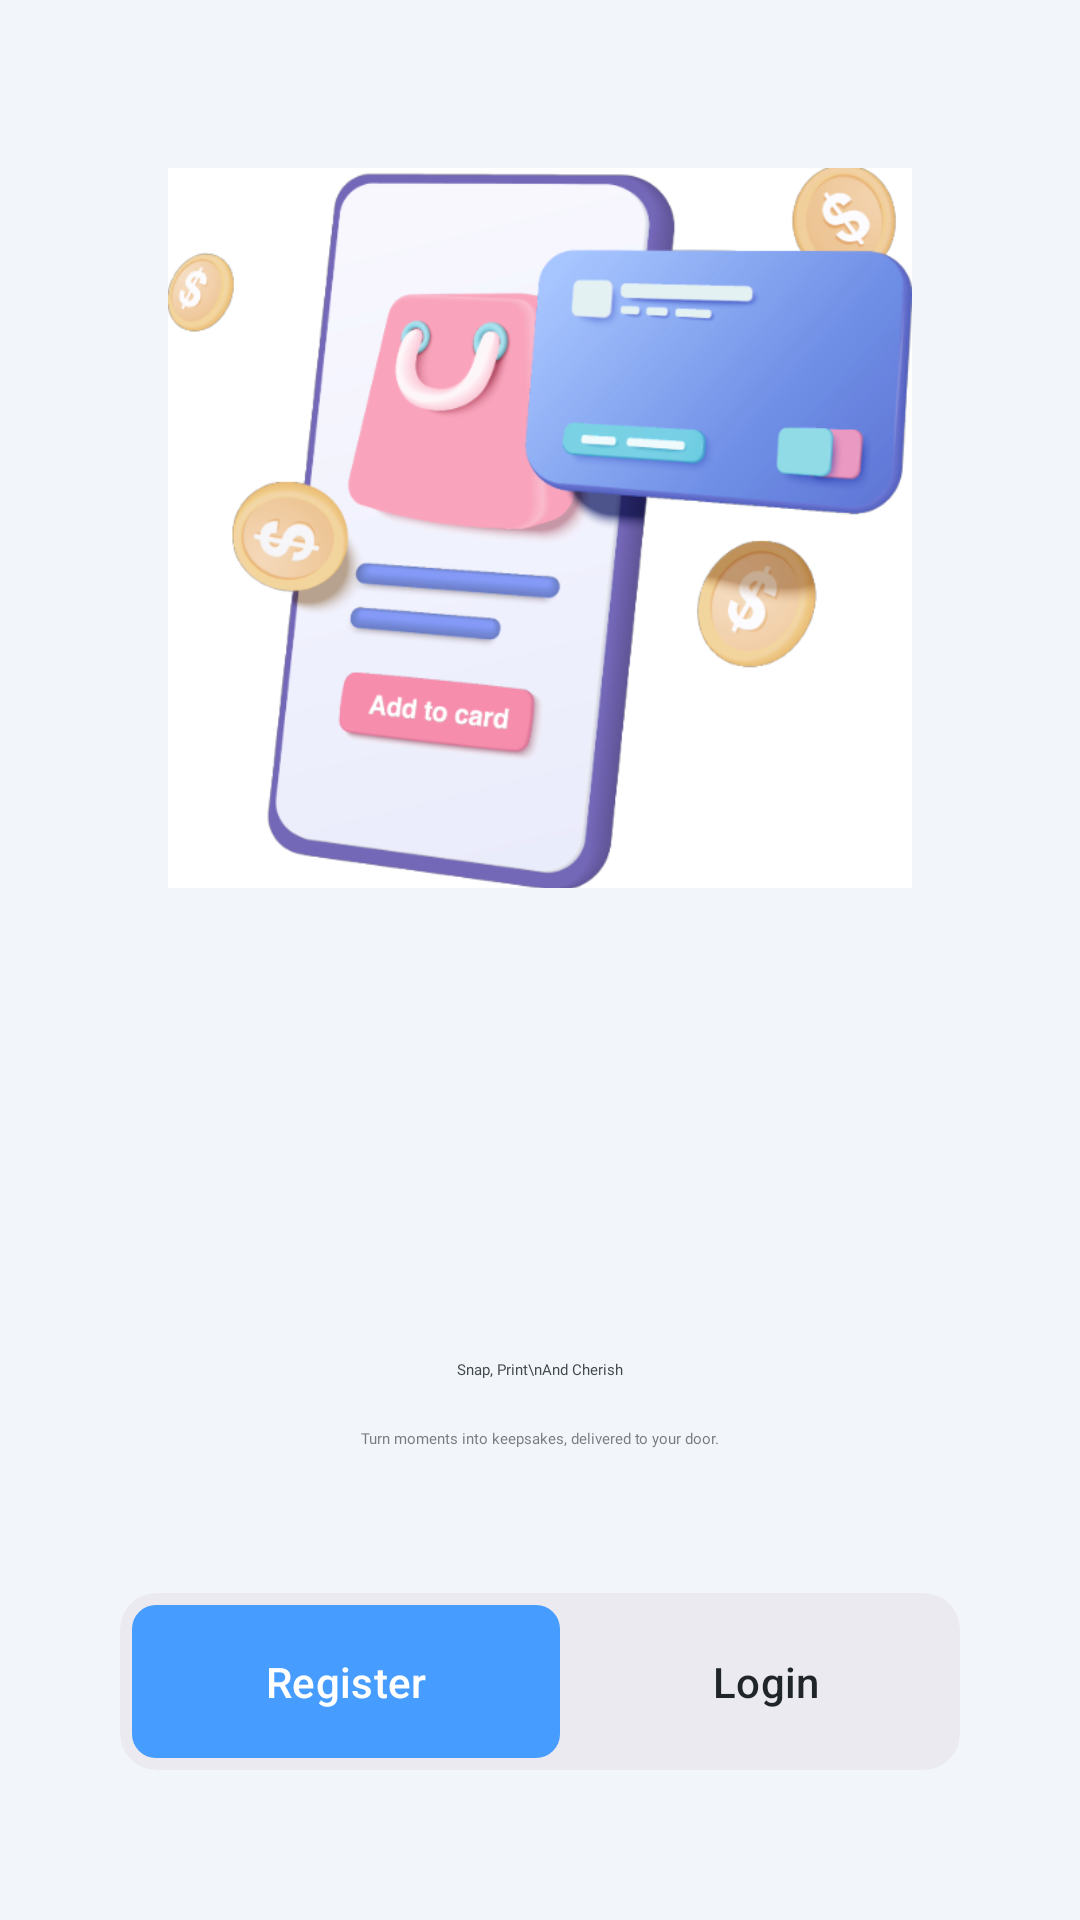

Layout XML and referenced resources for this Android screen:
<!-- AndroidManifest.xml: application theme Theme.PicPrints -->
<!-- res/layout/fragment_getting_started.xml -->
<?xml version="1.0" encoding="utf-8"?>
<androidx.constraintlayout.widget.ConstraintLayout xmlns:android="http://schemas.android.com/apk/res/android"
    xmlns:app="http://schemas.android.com/apk/res-auto"
    xmlns:tools="http://schemas.android.com/tools"
    android:layout_width="match_parent"
    android:layout_height="match_parent"
    tools:context=".ui.screens.auth.gettingStarted.GettingStartedFragment">

    <com.google.android.material.card.MaterialCardView
        android:id="@+id/materialCardView"
        android:layout_width="0dp"
        android:layout_height="0dp"
        android:layout_marginHorizontal="16dp"
        android:layout_marginTop="16dp"
        android:clickable="false"
        android:elevation="0dp"
        app:cardBackgroundColor="@color/colorPlaceholderBackground"
        app:cardCornerRadius="24dp"
        app:cardElevation="0dp"
        app:layout_constraintEnd_toEndOf="parent"
        app:layout_constraintHeight_percent="0.5"
        app:layout_constraintStart_toStartOf="parent"
        app:layout_constraintTop_toTopOf="parent"
        app:strokeColor="@android:color/transparent">

        <ImageView
            android:layout_width="match_parent"
            android:layout_height="match_parent"
            android:layout_margin="40dp"
            android:scaleType="centerCrop"
            android:src="@drawable/img_lock" />

    </com.google.android.material.card.MaterialCardView>

    <TextView
        android:id="@+id/titleText"
        android:layout_width="0dp"
        android:layout_height="wrap_content"
        android:layout_marginBottom="16dp"
        android:fontFamily="@font/poppins_semi_bold"
        android:text="Snap, Print\nAnd Cherish"
        android:textAlignment="center"
        android:textAppearance="@style/TextAppearance.MdcTypographyStyles.HeadlineLarge"
        android:textColor="@color/colorSecondaryText"
        app:layout_constraintBottom_toTopOf="@+id/descriptionText"
        app:layout_constraintEnd_toEndOf="@id/materialCardView"
        app:layout_constraintStart_toStartOf="@+id/materialCardView" />

    <TextView
        android:id="@+id/descriptionText"
        android:layout_width="0dp"
        android:layout_height="wrap_content"
        android:layout_marginHorizontal="16dp"
        android:layout_marginBottom="48dp"
        android:alpha="0.7"
        android:fontFamily="@font/poppins_light"
        android:text="Turn moments into keepsakes, delivered to your door."
        android:textAlignment="center"
        android:textAppearance="@style/TextAppearance.MdcTypographyStyles.TitleMedium"
        android:textColor="@color/colorSecondaryText"
        app:layout_constraintBottom_toTopOf="@+id/materialCardView3"
        app:layout_constraintEnd_toEndOf="@id/titleText"
        app:layout_constraintStart_toStartOf="@+id/titleText" />

    <com.google.android.material.card.MaterialCardView
        android:id="@+id/materialCardView3"
        android:layout_width="0dp"
        android:layout_height="wrap_content"
        android:layout_marginHorizontal="24dp"
        android:layout_marginBottom="50dp"
        android:clickable="false"
        android:elevation="0dp"
        app:cardBackgroundColor="@color/gray"
        app:cardElevation="0dp"
        app:layout_constraintBottom_toBottomOf="parent"
        app:layout_constraintEnd_toEndOf="@id/materialCardView"
        app:layout_constraintStart_toStartOf="@id/materialCardView"
        app:strokeColor="@android:color/transparent">

        <LinearLayout
            android:layout_width="match_parent"
            android:layout_height="match_parent">

            <com.google.android.material.button.MaterialButton
                android:id="@+id/registerBtn"
                style="@style/Widget.Material3.Button"
                android:layout_width="wrap_content"
                android:layout_height="match_parent"
                android:layout_marginStart="4dp"
                android:layout_weight="1"
                android:paddingVertical="16dp"
                android:text="Register"
                android:textColor="?attr/colorOnPrimary"
                app:backgroundTint="@color/colorPrimary"
                app:cornerRadius="8dp"
                app:rippleColor="@color/rippleColorPrimary" />

            <com.google.android.material.button.MaterialButton
                android:id="@+id/loginBtn"
                style="@style/Widget.Material3.Button.TextButton"
                android:layout_width="wrap_content"
                android:layout_height="wrap_content"
                android:layout_marginStart="4dp"
                android:layout_weight="1"
                android:paddingVertical="16dp"
                android:text="Login"
                android:textColor="?attr/colorOnBackground"
                app:cornerRadius="8dp"
                app:rippleColor="@color/rippleColor" />

        </LinearLayout>


    </com.google.android.material.card.MaterialCardView>
</androidx.constraintlayout.widget.ConstraintLayout>
<!-- resources referenced by this layout -->
<resources>
  <color name="colorPlaceholderBackground">#f2f6fb</color>
  <color name="colorPrimary">#479dff</color>
  <color name="colorSecondaryText">#404749</color>
  <color name="gray">#EBEAF0</color>
  <color name="rippleColor">#DEDEDE</color>
  <color name="rippleColorPrimary">#94C6FF</color>
  <!-- drawable img_lock: png bitmap (drawable, 152256 bytes) -->
  <style name="Theme.PicPrints" parent="Base.Theme.PicPrints" />
  <style name="Base.Theme.PicPrints" parent="Theme.Material3.Light.NoActionBar">
          
          
          <item name="colorPrimary">@color/colorPrimary</item>
          <item name="colorPrimaryVariant">@color/colorPrimaryVariant</item>
          <item name="colorPrimaryContainer">@color/colorSecondary</item>
          <item name="colorOnPrimaryContainer">@color/colorOnSecondary</item>
          <item name="colorOnPrimary">@color/colorOnPrimary</item>
          
          <item name="colorSecondary">@color/colorSecondary</item>
          <item name="colorSecondaryVariant">@color/colorSecondary</item>
          <item name="colorSecondaryContainer">@color/colorPrimary</item>
          <item name="colorOnSecondary">@color/colorOnSecondary</item>
          <item name="android:windowBackground">@color/colorPlaceholderBackground</item>
  
          <item name="colorAccent">@color/colorSecondaryText</item>
  
          <item name="colorOnBackground">@color/colorPrimaryText</item>
          <item name="colorOnSurface">@color/colorSecondaryText</item>
  
          <item name="android:statusBarColor" tools:targetApi="l">?attr/colorPrimaryVariant</item>
  
  
      </style>
  <color name="colorPrimaryVariant">#3381fe</color>
  <color name="colorSecondary">#f95e07</color>
  <color name="colorOnSecondary">#ffffff</color>
  <color name="colorOnPrimary">#ffffff</color>
  <color name="colorPrimaryText">#1F2528</color>
</resources>
